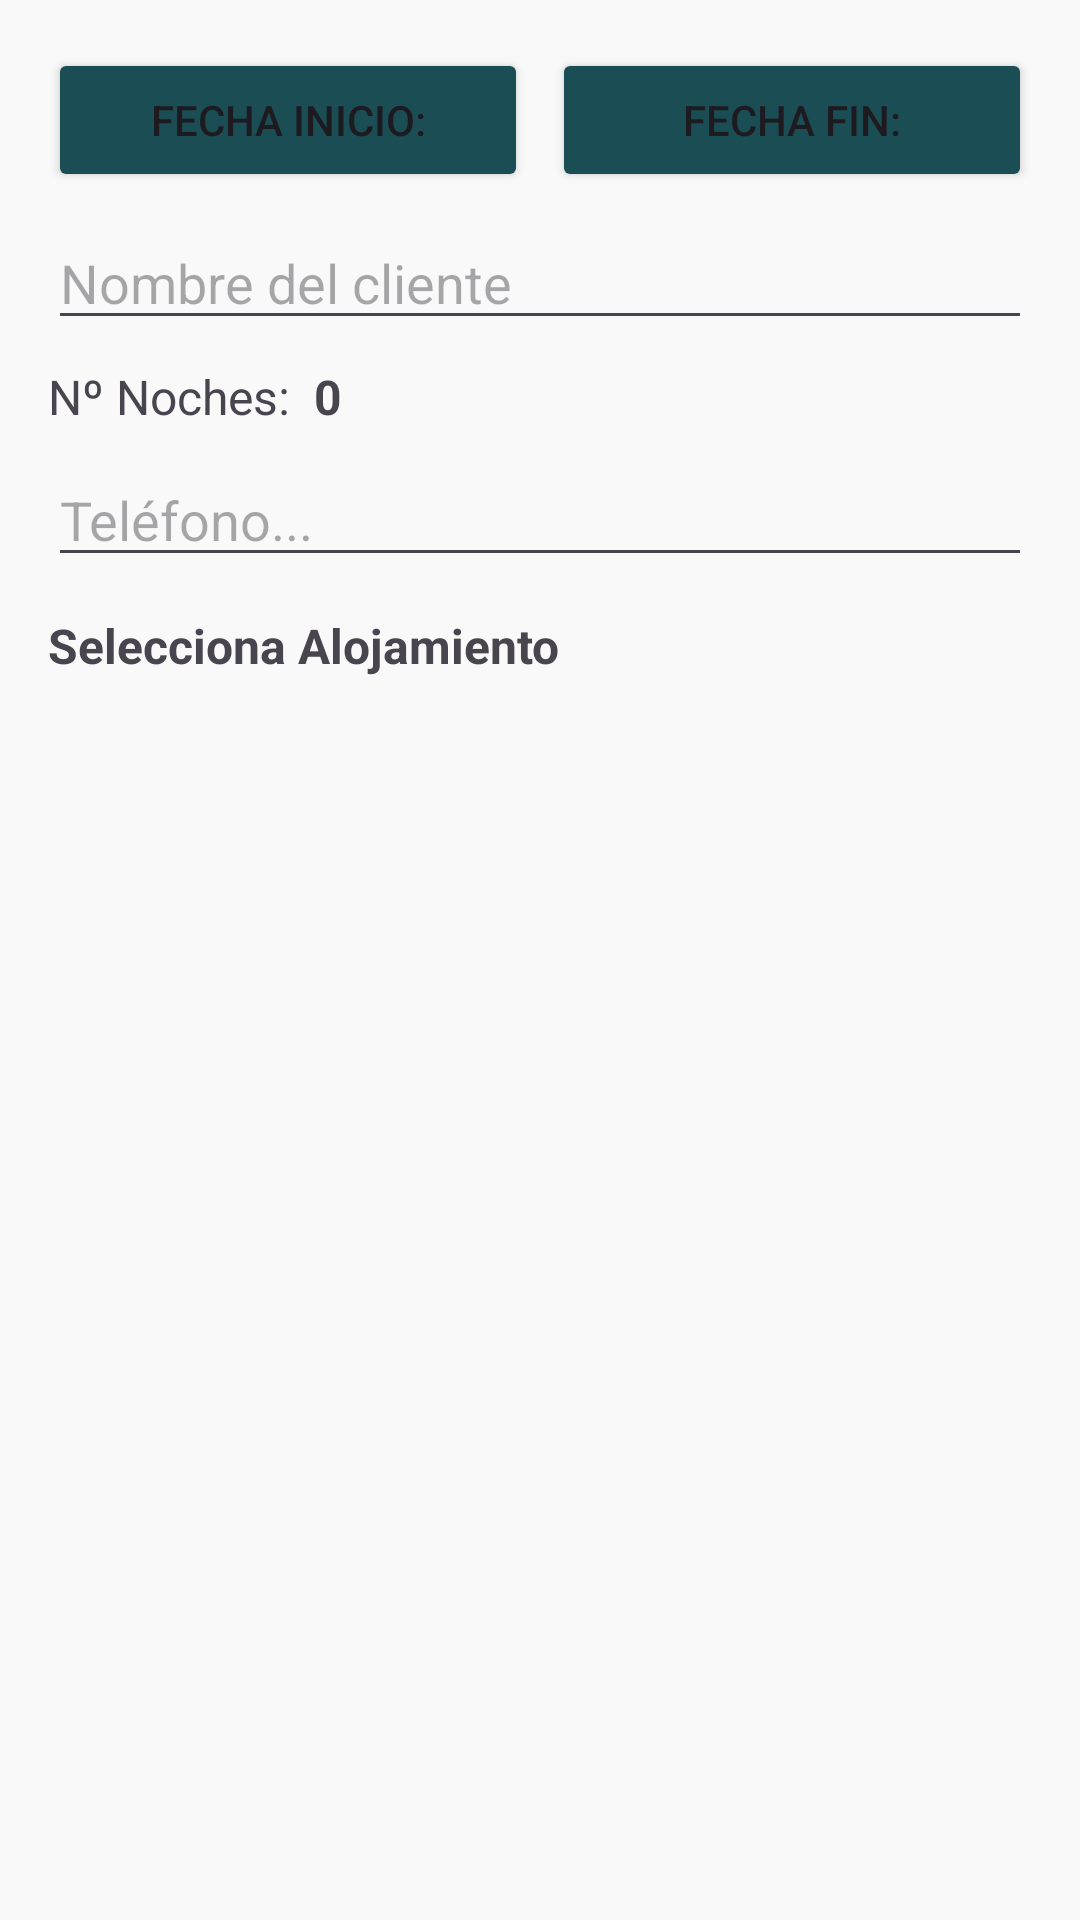

Layout XML and referenced resources for this Android screen:
<!-- AndroidManifest.xml: application theme Theme.AlmondiRes -->
<!-- res/layout/dialog_editar_reserva.xml -->
<?xml version="1.0" encoding="utf-8"?>
<LinearLayout xmlns:android="http://schemas.android.com/apk/res/android"
    android:layout_width="match_parent"
    android:layout_height="wrap_content"
    android:orientation="vertical"
    android:padding="16dp"
    android:background="@color/background_light">

    <LinearLayout
        android:layout_width="match_parent"
        android:layout_height="wrap_content"
        android:orientation="horizontal"
        android:layout_marginBottom="8dp">

        <Button
            android:id="@+id/btnFechaInicio"
            android:layout_width="0dp"
            android:layout_height="wrap_content"
            android:layout_weight="1"
            android:text="@string/fechaInicio"
            android:backgroundTint="@color/primary"
            android:layout_marginEnd="4dp"/>

        <Button
            android:id="@+id/btnFechaFinal"
            android:layout_width="0dp"
            android:layout_height="wrap_content"
            android:layout_weight="1"
            android:text="@string/fechaFin"
            android:backgroundTint="@color/primary"
            android:layout_marginStart="4dp"/>
    </LinearLayout>

    <EditText
        android:id="@+id/edtNombre"
        android:layout_width="match_parent"
        android:layout_height="wrap_content"
        android:hint="@string/nombreCliente"
        android:inputType="textPersonName"
        android:layout_marginBottom="8dp"/>

    <LinearLayout
        android:layout_width="match_parent"
        android:layout_height="wrap_content"
        android:orientation="horizontal"
        android:layout_marginBottom="8dp">

        <TextView
            android:layout_width="wrap_content"
            android:layout_height="wrap_content"
            android:text="@string/numNoches"
            android:textSize="16sp" />

        <TextView
            android:id="@+id/txtNumNoches"
            android:layout_width="wrap_content"
            android:layout_height="wrap_content"
            android:layout_marginStart="8dp"
            android:text="0"
            android:textStyle="bold"
            android:textSize="16sp"/>
    </LinearLayout>

    <EditText
        android:id="@+id/edtTelf"
        android:layout_width="match_parent"
        android:layout_height="wrap_content"
        android:inputType="phone"
        android:hint="@string/edtNumTelefono"
        android:layout_marginBottom="12dp"/>

    <TextView
        android:layout_width="wrap_content"
        android:layout_height="wrap_content"
        android:text="@string/seleccionar_alojamiento"
        android:textSize="16sp"
        android:textStyle="bold"
        android:layout_marginBottom="8dp"/>

    

    <LinearLayout
        android:id="@+id/containerAlojamientos"
        android:layout_width="match_parent"
        android:layout_height="wrap_content"
        android:orientation="vertical">

    </LinearLayout>

</LinearLayout>
<!-- resources referenced by this layout -->
<resources>
  <color name="background_light">#F9F9F9</color>
  <color name="primary">#1B4D54</color>
  <string name="edtNumTelefono">Teléfono...</string>
  <string name="fechaFin">Fecha Fin:</string>
  <string name="fechaInicio">Fecha Inicio: </string>
  <string name="nombreCliente">Nombre del cliente</string>
  <string name="numNoches">Nº Noches:</string>
  <string name="seleccionar_alojamiento">Selecciona Alojamiento</string>
  <style name="Theme.AlmondiRes" parent="Base.Theme.AlmondiRes" />
  <style name="Base.Theme.AlmondiRes" parent="Theme.Material3.DayNight.NoActionBar">
          
          
      </style>
</resources>
